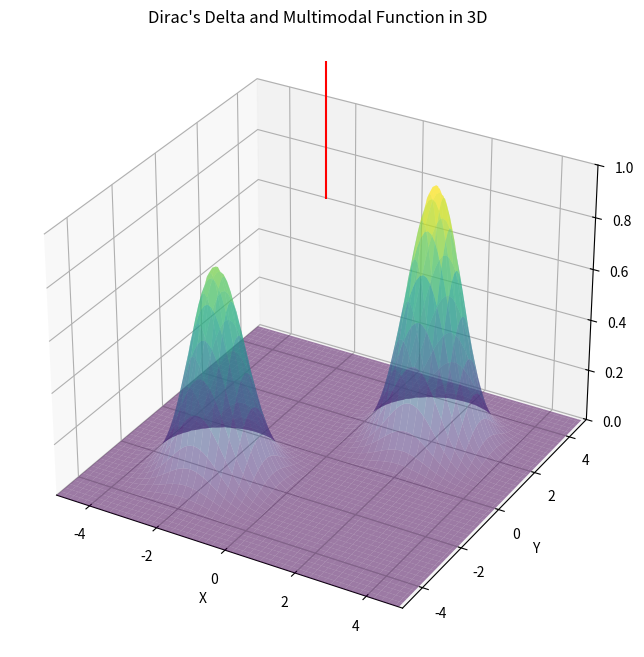

Recreate this plot in Python.
# import numpy as np
# import matplotlib.pyplot as plt
# from mpl_toolkits.mplot3d import Axes3D

# def dirac_delta(x, y, x0, y0):
#     return 1 if x == x0 and y == y0 else 0

# def multimodal_function(x, y):
#     return np.exp(-(x - 2)**2 - (y - 2)**2) + 0.8 * np.exp(-(x + 2)**2 - (y + 2)**2)

# # Define the range and step size for the x and y axes
# x_start, x_end, x_step = -5, 5, 0.1
# y_start, y_end, y_step = -5, 5, 0.1

# # Create a meshgrid for the x and y axes
# x_range = np.arange(x_start, x_end, x_step)
# y_range = np.arange(y_start, y_end, y_step)
# X, Y = np.meshgrid(x_range, y_range)

# # Compute the Dirac's Delta values for each point in the meshgrid
# delta_values = np.vectorize(dirac_delta)(X, Y, 0, 0)

# # Compute the multimodal function values for each point in the meshgrid
# function_values = multimodal_function(X, Y)

# # Create a 3D plot
# fig = plt.figure(figsize=(10, 8))
# ax = fig.add_subplot(111, projection='3d')

# # Plot the Dirac's Delta as an arrow pointing up
# arrow_scale = 0.1
# arrow_indices = np.where(delta_values == 1)
# for x, y in zip(X[arrow_indices], Y[arrow_indices]):
#     ax.quiver(x, y, 0, 0, 0, arrow_scale, color='red', arrow_length_ratio=0)

# # Plot the multimodal function
# #ax.plot_surface(X, Y, function_values, cmap='viridis', alpha=0.8, label='Multimodal Function')

# # Set plot labels and legend
# ax.set_xlabel('X')
# ax.set_ylabel('Y')
# ax.set_zlabel('Z')
# ax.set_title("Dirac's Delta and Multimodal Function in 3D")

# # Show the 3D plot
# plt.savefig("smoothen.png", dpi=300)
# plt.show()

# import matplotlib.pyplot as plt
# from mpl_toolkits.mplot3d import Axes3D

# # Define the coordinates of the Dirac's Delta
# x = 0
# y = 0
# z = 0

# # Create a 3D plot
# fig = plt.figure(figsize=(10, 8))
# ax = fig.add_subplot(111, projection='3d')

# # Plot the Dirac's Delta as an arrow pointing up
# arrow_scale = 0.5
# ax.quiver(x, y, z, 0, 0, arrow_scale, color='red', arrow_length_ratio=0)

# # Set plot labels and title
# ax.set_xlabel('X')
# ax.set_ylabel('Y')
# ax.set_zlabel('Z')
# ax.set_title("Dirac's Delta in 3D")

# # Set plot limits
# ax.set_xlim([-1, 1])
# ax.set_ylim([-1, 1])
# ax.set_zlim([0, 1])

# # Show the 3D plot
# plt.show()

import numpy as np
import matplotlib.pyplot as plt
from mpl_toolkits.mplot3d import Axes3D

def dirac_delta(x, y, x0, y0):
    return 1 if x == x0 and y == y0 else 0

def multimodal_function(x, y):
    return np.exp(-(x - 2)**2 - (y - 2)**2) + 0.8 * np.exp(-(x + 2)**2 - (y + 2)**2)

# Define the coordinates of the Dirac's Delta maximum
x_delta = 0
y_delta = 0
z_delta = 1

# Define the range for the x and y axes
x_start, x_end, x_step = -5, 5, 0.1
y_start, y_end, y_step = -5, 5, 0.1

# Create a meshgrid for the x and y axes
x_range = np.arange(x_start, x_end, x_step)
y_range = np.arange(y_start, y_end, y_step)
X, Y = np.meshgrid(x_range, y_range)

# Compute the Dirac's Delta values for each point in the meshgrid
delta_values = np.vectorize(dirac_delta)(X, Y, x_delta, y_delta)

# Compute the multimodal function values for each point in the meshgrid
function_values = multimodal_function(X, Y)

# Create a 3D plot
fig = plt.figure(figsize=(10, 8))
ax = fig.add_subplot(111, projection='3d')

# Plot the Dirac's Delta as an arrow pointing up
arrow_scale = 0.5
ax.quiver(x_delta, y_delta, z_delta, 0, 0, arrow_scale, color='red', arrow_length_ratio=0)

# Plot the multimodal function
ax.plot_surface(X, Y, function_values, cmap='viridis', alpha=0.5)

# Set plot labels and title
ax.set_xlabel('X')
ax.set_ylabel('Y')
ax.set_zlabel('Z')
ax.set_title("Dirac's Delta and Multimodal Function in 3D")

# Set plot limits
ax.set_xlim([x_start, x_end])
ax.set_ylim([y_start, y_end])
ax.set_zlim([0, np.max(function_values)])

# Show the 3D plot
plt.savefig("smoothen.png", dpi=300)
plt.show()

